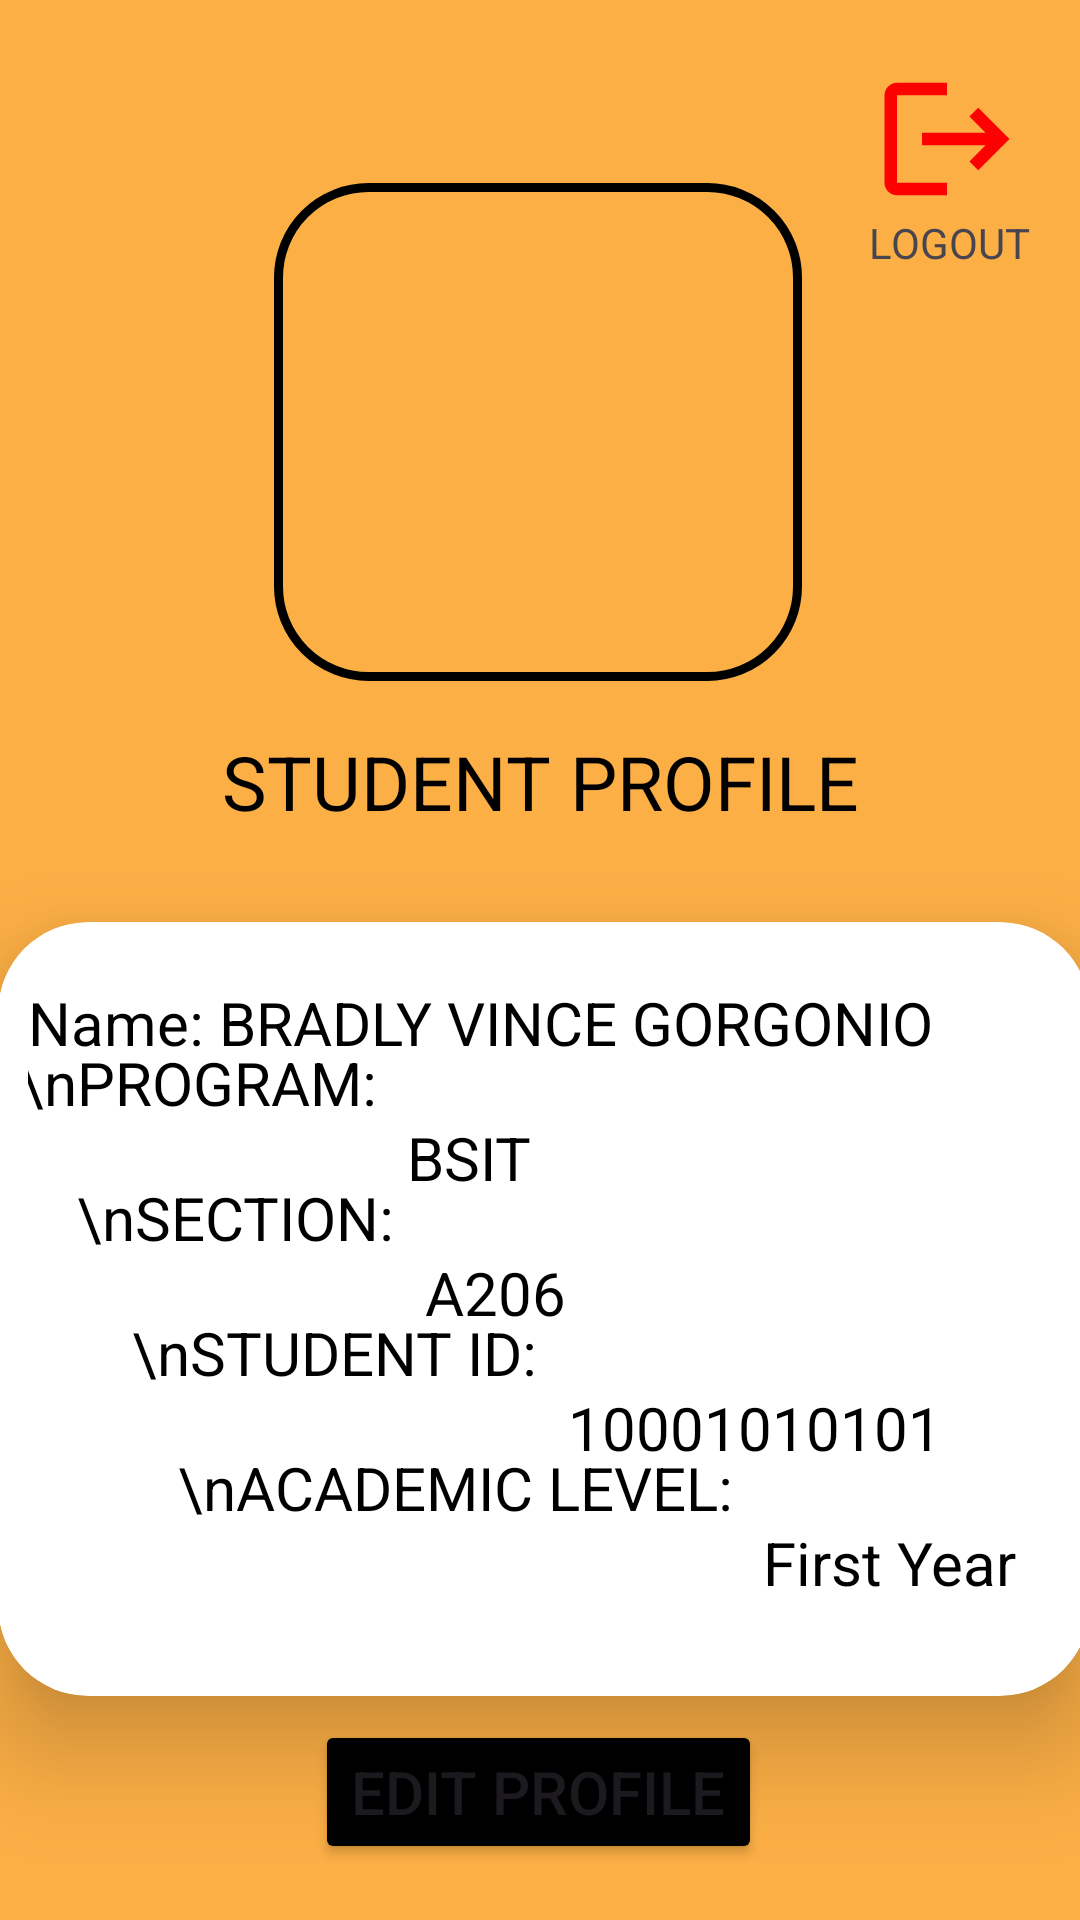

Here is an Android app screen rendered from its layout file. Give the layout XML and the strings, colors and styles it references.
<!-- AndroidManifest.xml: application theme Theme.LibraConnect -->
<!-- res/layout/fragment_profile.xml -->
<?xml version="1.0" encoding="utf-8"?>
<androidx.constraintlayout.widget.ConstraintLayout xmlns:android="http://schemas.android.com/apk/res/android"
    xmlns:app="http://schemas.android.com/apk/res-auto"
    xmlns:tools="http://schemas.android.com/tools"
    android:layout_width="match_parent"
    android:layout_height="match_parent"
    tools:context=".profile"  android:background="#FCAF45"
    >


    <ImageView
        android:id="@+id/profileimg"
        android:layout_width="176dp"
        android:layout_height="166dp"
        android:background="@drawable/border"
        android:src="@drawable/avatar"
        app:layout_constraintBottom_toBottomOf="parent"
        app:layout_constraintEnd_toEndOf="parent"
        app:layout_constraintHorizontal_bias="0.497"
        app:layout_constraintStart_toStartOf="parent"
        app:layout_constraintTop_toTopOf="parent"
        app:layout_constraintVertical_bias="0.129"></ImageView>

    <ImageButton
        android:id="@+id/logoutprofileBtn"
        android:layout_width="wrap_content"
        android:layout_height="wrap_content"
        android:background="@drawable/baseline_logout_24"
        android:contentDescription="LOGOUT"
        app:layout_constraintBottom_toTopOf="@+id/textView14"
        app:layout_constraintEnd_toEndOf="parent"
        app:layout_constraintHorizontal_bias="0.544"
        app:layout_constraintStart_toEndOf="@+id/profileimg"
        app:layout_constraintTop_toTopOf="parent"
        app:layout_constraintVertical_bias="0.11"></ImageButton>

    <TextView
        android:layout_width="wrap_content"
        android:layout_height="wrap_content"
        android:text="LOGOUT"
        app:layout_constraintBottom_toTopOf="@+id/textView14"
        app:layout_constraintEnd_toEndOf="parent"
        app:layout_constraintHorizontal_bias="0.569"
        app:layout_constraintStart_toEndOf="@+id/profileimg"
        app:layout_constraintTop_toBottomOf="@+id/logoutprofileBtn"
        app:layout_constraintVertical_bias="0.0"></TextView>

    <TextView
        android:id="@+id/textView14"
        android:layout_width="wrap_content"
        android:layout_height="wrap_content"
        android:text="STUDENT PROFILE"
        android:textColor="@color/black"
        android:textSize="25dp"
        app:layout_constraintBottom_toBottomOf="parent"
        app:layout_constraintEnd_toEndOf="parent"
        app:layout_constraintStart_toStartOf="parent"
        app:layout_constraintTop_toBottomOf="@+id/profileimg"
        app:layout_constraintVertical_bias="0.044"></TextView>

    <androidx.cardview.widget.CardView
        android:id="@+id/cardView3"
        android:layout_width="364dp"
        android:layout_height="258dp"
        android:layout_margin="30dp"
        android:layout_marginEnd="10dp"
        android:background="@drawable/custom_edittext"
        app:cardCornerRadius="30dp"
        app:cardElevation="20dp"
        app:layout_constraintBottom_toBottomOf="parent"
        app:layout_constraintEnd_toEndOf="parent"
        app:layout_constraintHorizontal_bias="0.487"
        app:layout_constraintStart_toStartOf="parent"
        app:layout_constraintTop_toBottomOf="@+id/textView14"
        app:layout_constraintVertical_bias="0.0">

        <LinearLayout
            android:layout_width="match_parent"
            android:layout_height="match_parent"
            android:layout_marginLeft="10dp"
            android:layout_marginTop="20dp"
            android:layout_marginRight="10dp"
            android:layout_marginBottom="10dp">


            <TextView
                android:layout_width="wrap_content"
                android:layout_height="wrap_content"
                android:text="Name: "
                android:textColor="@color/black"
                android:textSize="20dp"></TextView>

            <TextView
                android:layout_width="wrap_content"
                android:layout_height="wrap_content"
                android:text="BRADLY VINCE GORGONIO"
                android:textColor="@color/black"
                android:textSize="20dp"></TextView>


            <TextView
                android:layout_width="wrap_content"
                android:layout_height="wrap_content"
                android:layout_marginLeft="-305dp"
                android:layout_marginTop="20dp"
                android:text="\nPROGRAM:  "
                android:textColor="@color/black"
                android:textSize="20dp"></TextView>

            <TextView
                android:layout_width="wrap_content"
                android:layout_height="wrap_content"
                android:layout_marginTop="45dp"
                android:text="BSIT"
                android:textColor="@color/black"
                android:textSize="20dp"></TextView>

            <TextView
                android:layout_width="wrap_content"
                android:layout_height="wrap_content"
                android:layout_marginLeft="-152dp"
                android:layout_marginTop="65dp"
                android:text="\nSECTION:  "
                android:textColor="@color/black"
                android:textSize="20dp"></TextView>

            <TextView
                android:layout_width="wrap_content"
                android:layout_height="wrap_content"
                android:layout_marginTop="90dp"
                android:text="A206"
                android:textColor="@color/black"
                android:textSize="20dp"></TextView>

            <TextView
                android:layout_width="wrap_content"
                android:layout_height="wrap_content"
                android:layout_marginLeft="-145dp"
                android:layout_marginTop="110dp"
                android:text="\nSTUDENT ID:  "
                android:textColor="@color/black"
                android:textSize="20dp"></TextView>

            <TextView
                android:layout_width="wrap_content"
                android:layout_height="wrap_content"
                android:layout_marginTop="135dp"
                android:text="10001010101"
                android:textColor="@color/black"
                android:textSize="20dp"></TextView>


            <TextView
                android:layout_width="wrap_content"
                android:layout_height="wrap_content"
                android:layout_marginLeft="-255dp"
                android:layout_marginTop="155dp"
                android:text="\nACADEMIC LEVEL:  "
                android:textColor="@color/black"
                android:textSize="20dp"></TextView>


            <TextView
                android:layout_width="wrap_content"
                android:layout_height="wrap_content"
                android:layout_marginTop="180dp"
                android:text="First Year"
                android:textColor="@color/black"
                android:textSize="20dp"></TextView>

        </LinearLayout>
    </androidx.cardview.widget.CardView>

    <Button
        android:id="@+id/button2"
        android:layout_width="wrap_content"
        android:layout_height="wrap_content"
        android:backgroundTint="@color/black"
        android:text="EDIT PROFILE"
        android:textSize="20dp"
        app:layout_constraintBottom_toBottomOf="parent"
        app:layout_constraintEnd_toEndOf="parent"
        app:layout_constraintHorizontal_bias="0.497"
        app:layout_constraintStart_toStartOf="parent"
        app:layout_constraintTop_toBottomOf="@+id/cardView3"
        app:layout_constraintVertical_bias="0.294" />


</androidx.constraintlayout.widget.ConstraintLayout>
<!-- resources referenced by this layout -->
<resources>
  <color name="black">#FF000000</color>
  <!-- drawable baseline_logout_24 (drawable) -->
  <vector android:autoMirrored="true" android:height="50dp"
      android:tint="#FF0000" android:viewportHeight="24"
      android:viewportWidth="24" android:width="50dp" xmlns:android="http://schemas.android.com/apk/res/android">
      <path android:fillColor="@android:color/white" android:pathData="M17,7l-1.41,1.41L18.17,11H8v2h10.17l-2.58,2.58L17,17l5,-5zM4,5h8V3H4c-1.1,0 -2,0.9 -2,2v14c0,1.1 0.9,2 2,2h8v-2H4V5z"/>
  </vector>
  <!-- drawable border (drawable) -->
  <?xml version="1.0" encoding="utf-8"?>
  <shape xmlns:android="http://schemas.android.com/apk/res/android">
  
  
      <stroke android:width="3dp" android:color="#000000">
      </stroke>
      <corners android:radius="30dp"></corners>
  
  
  
  </shape>
  <style name="Theme.LibraConnect" parent="Base.Theme.LibraConnect" />
  <style name="Base.Theme.LibraConnect" parent="Theme.Material3.DayNight.NoActionBar">
          
          
      </style>
</resources>
